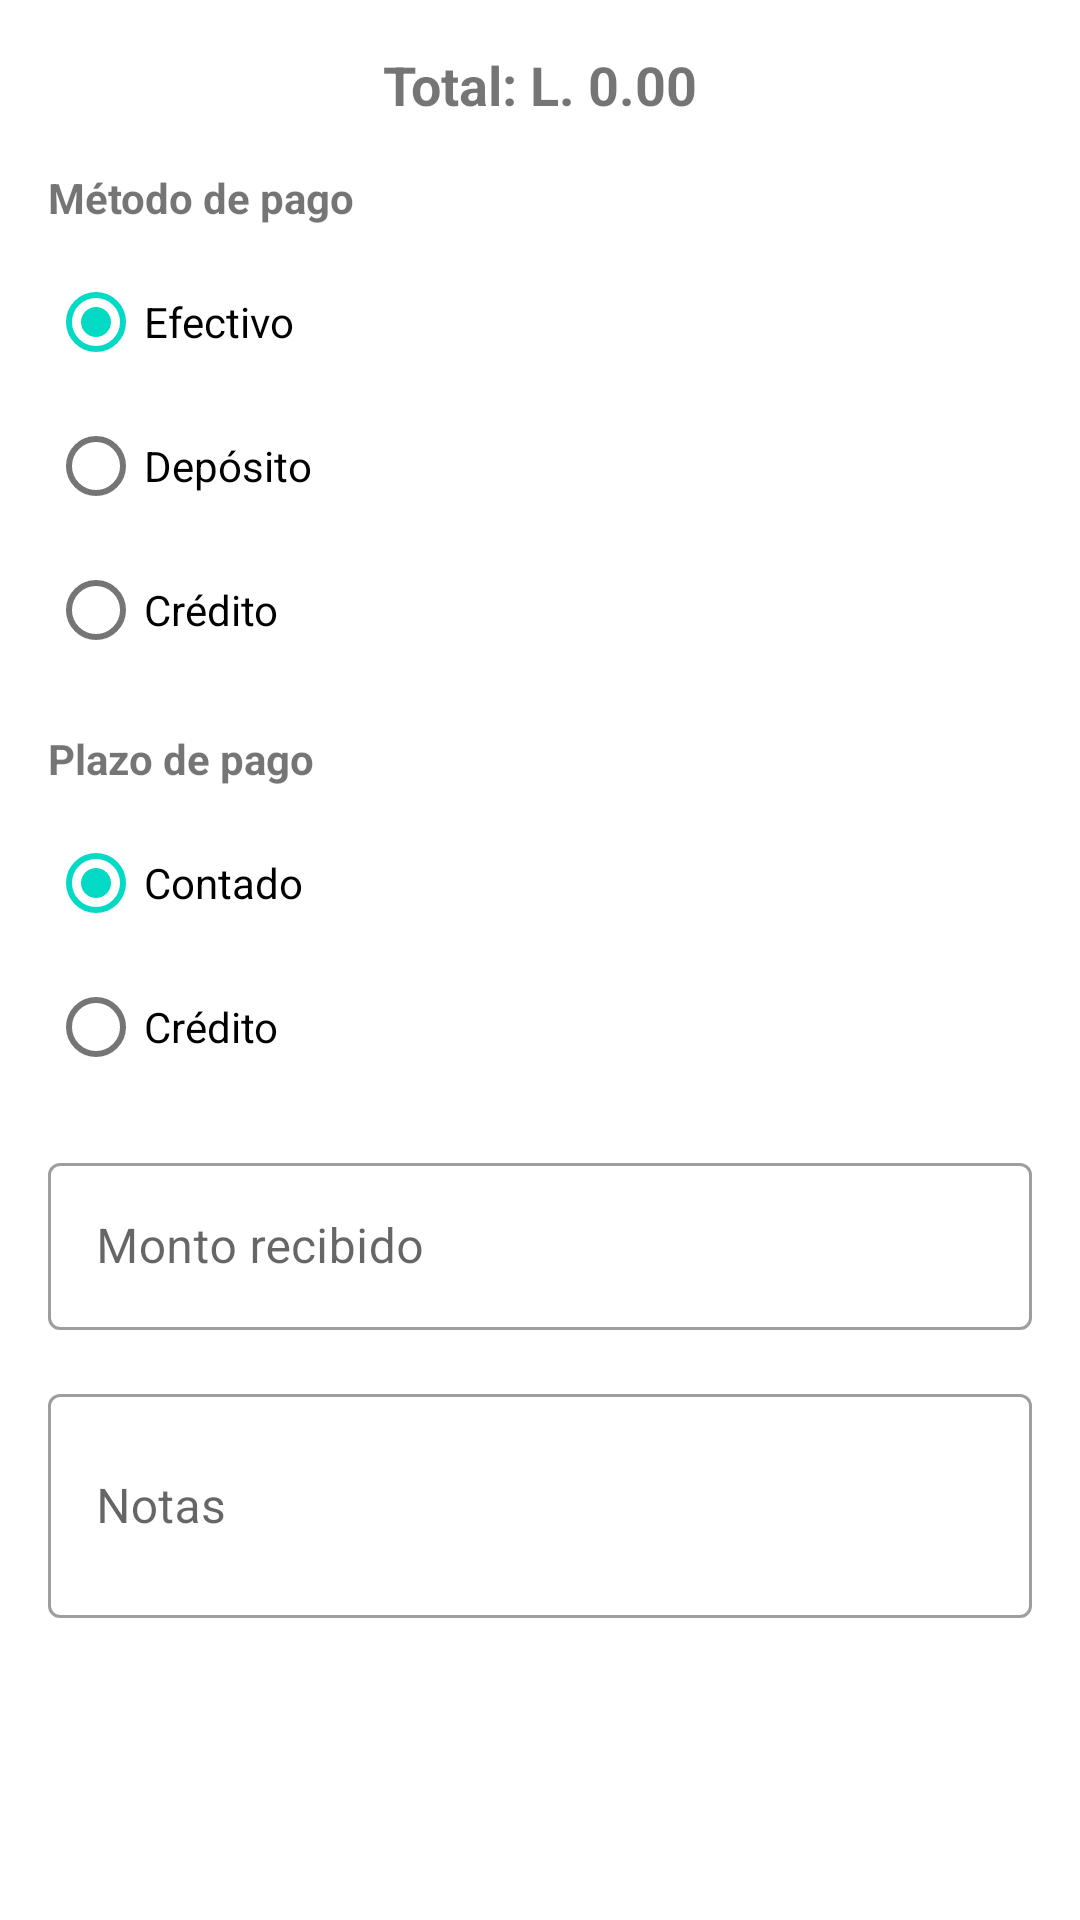

Here is an Android app screen rendered from its layout file. Give the layout XML and the strings, colors and styles it references.
<!-- AndroidManifest.xml: application theme Theme.Jugos_jaco_app -->
<!-- res/layout/dialog_payment.xml -->
<?xml version="1.0" encoding="utf-8"?>
<LinearLayout xmlns:android="http://schemas.android.com/apk/res/android"
    xmlns:app="http://schemas.android.com/apk/res-auto"
    android:layout_width="match_parent"
    android:layout_height="wrap_content"
    android:orientation="vertical"
    android:padding="16dp">

    <TextView
        android:id="@+id/tvTotalAmount"
        android:layout_width="match_parent"
        android:layout_height="wrap_content"
        android:text="Total: L. 0.00"
        android:textSize="18sp"
        android:textStyle="bold"
        android:gravity="center"
        android:layout_marginBottom="16dp" />

    <TextView
        android:layout_width="match_parent"
        android:layout_height="wrap_content"
        android:text="Método de pago"
        android:textStyle="bold"
        android:layout_marginBottom="8dp" />

    <RadioGroup
        android:id="@+id/rgPaymentMethod"
        android:layout_width="match_parent"
        android:layout_height="wrap_content"
        android:orientation="vertical"
        android:layout_marginBottom="16dp">

        <RadioButton
            android:id="@+id/rbCash"
            android:layout_width="match_parent"
            android:layout_height="wrap_content"
            android:text="Efectivo"
            android:checked="true" />

        <RadioButton
            android:id="@+id/rbDeposit"
            android:layout_width="match_parent"
            android:layout_height="wrap_content"
            android:text="Depósito" />

        <RadioButton
            android:id="@+id/rbCredit"
            android:layout_width="match_parent"
            android:layout_height="wrap_content"
            android:text="Crédito" />
    </RadioGroup>

    <TextView
        android:layout_width="match_parent"
        android:layout_height="wrap_content"
        android:text="Plazo de pago"
        android:textStyle="bold"
        android:layout_marginBottom="8dp" />

    <RadioGroup
        android:id="@+id/rgPaymentTerm"
        android:layout_width="match_parent"
        android:layout_height="wrap_content"
        android:orientation="vertical"
        android:layout_marginBottom="16dp">

        <RadioButton
            android:id="@+id/rbCashTerm"
            android:layout_width="match_parent"
            android:layout_height="wrap_content"
            android:text="Contado"
            android:checked="true" />

        <RadioButton
            android:id="@+id/rbCreditTerm"
            android:layout_width="match_parent"
            android:layout_height="wrap_content"
            android:text="Crédito" />
    </RadioGroup>

    <com.google.android.material.textfield.TextInputLayout
        android:id="@+id/tilCashAmount"
        android:layout_width="match_parent"
        android:layout_height="wrap_content"
        android:hint="Monto recibido"
        style="@style/Widget.MaterialComponents.TextInputLayout.OutlinedBox"
        android:layout_marginBottom="16dp">

        <com.google.android.material.textfield.TextInputEditText
            android:id="@+id/etCashAmount"
            android:layout_width="match_parent"
            android:layout_height="wrap_content"
            android:inputType="numberDecimal" />
    </com.google.android.material.textfield.TextInputLayout>

    <com.google.android.material.textfield.TextInputLayout
        android:id="@+id/tilPaymentReference"
        android:layout_width="match_parent"
        android:layout_height="wrap_content"
        android:hint="Referencia de pago"
        style="@style/Widget.MaterialComponents.TextInputLayout.OutlinedBox"
        android:layout_marginBottom="16dp"
        android:visibility="gone">

        <com.google.android.material.textfield.TextInputEditText
            android:id="@+id/etPaymentReference"
            android:layout_width="match_parent"
            android:layout_height="wrap_content"
            android:inputType="text" />
    </com.google.android.material.textfield.TextInputLayout>

    <TextView
        android:id="@+id/tvChange"
        android:layout_width="match_parent"
        android:layout_height="wrap_content"
        android:text="Cambio: L. 0.00"
        android:textSize="16sp"
        android:textStyle="bold"
        android:gravity="center"
        android:visibility="gone"
        android:layout_marginBottom="16dp" />

    <com.google.android.material.textfield.TextInputLayout
        android:id="@+id/tilNotes"
        android:layout_width="match_parent"
        android:layout_height="wrap_content"
        android:hint="Notas"
        style="@style/Widget.MaterialComponents.TextInputLayout.OutlinedBox"
        android:layout_marginBottom="16dp">

        <com.google.android.material.textfield.TextInputEditText
            android:id="@+id/etNotes"
            android:layout_width="match_parent"
            android:layout_height="wrap_content"
            android:inputType="textMultiLine"
            android:minLines="2" />
    </com.google.android.material.textfield.TextInputLayout>
</LinearLayout>
<!-- resources referenced by this layout -->
<resources>
  <style name="Theme.Jugos_jaco_app" parent="Theme.MaterialComponents.DayNight.DarkActionBar">
          
          <item name="colorPrimary">@color/purple_500</item>
          <item name="colorPrimaryVariant">@color/purple_700</item>
          <item name="colorOnPrimary">@color/white</item>
          
          <item name="colorSecondary">@color/teal_200</item>
          <item name="colorSecondaryVariant">@color/teal_700</item>
          <item name="colorOnSecondary">@color/black</item>
          
          <item name="android:statusBarColor">?attr/colorPrimaryVariant</item>
          
      </style>
  <color name="purple_500">#E04C3C</color>
  <color name="purple_700">#E04C3C</color>
  <color name="white">#FFFFFFFF</color>
  <color name="teal_200">#FF03DAC5</color>
  <color name="teal_700">#FF018786</color>
  <color name="black">#FF000000</color>
</resources>
